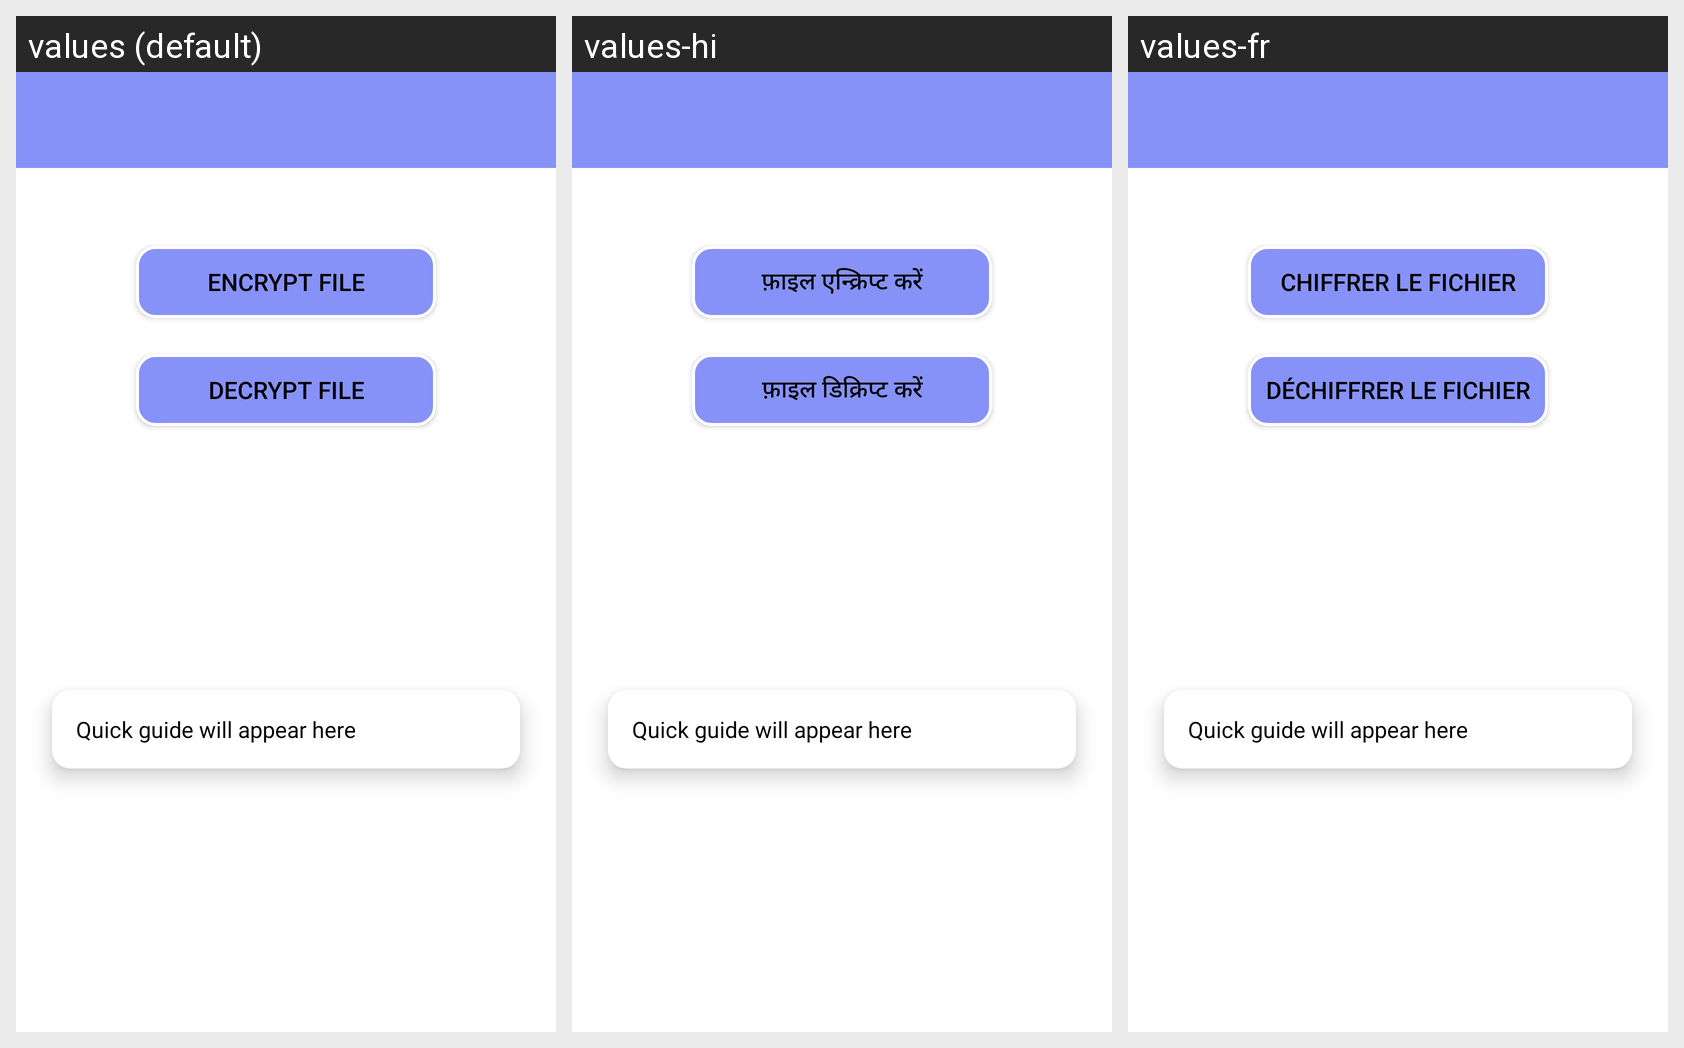

Strings drawn on this Android screen and how each of the app's shown locales translates them:
Android screen res/layout/activity_file_encryption.xml rendered under 3 locales, left to right: values (default), values-hi, values-fr. Device: Nexus 5 (rendered at 1080×1920; each locale shown at half size, 540×960, under a caption strip naming it); theme Theme.MyApplication.
Strings drawn on this screen, with the default value and each locale's value (text and hints the layout hard-codes, and strings that could not be matched under every locale, appear in the picture but are not listed):

encrypt_file
  values: Encrypt File
  values-hi: फ़ाइल एन्क्रिप्ट करें
  values-fr: Chiffrer le fichier

decrypt_file
  values: Decrypt File
  values-hi: फ़ाइल डिक्रिप्ट करें
  values-fr: Déchiffrer le fichier

encrypt_file_2
  values: Encrypt File
  values-hi: फ़ाइल एन्क्रिप्ट करें
  values-fr: Chiffrer le fichier

decrypt_file_1
  values: Decrypt File
  values-hi: फ़ाइल डिक्रिप्ट करें
  values-fr: Déchiffrer le fichier
